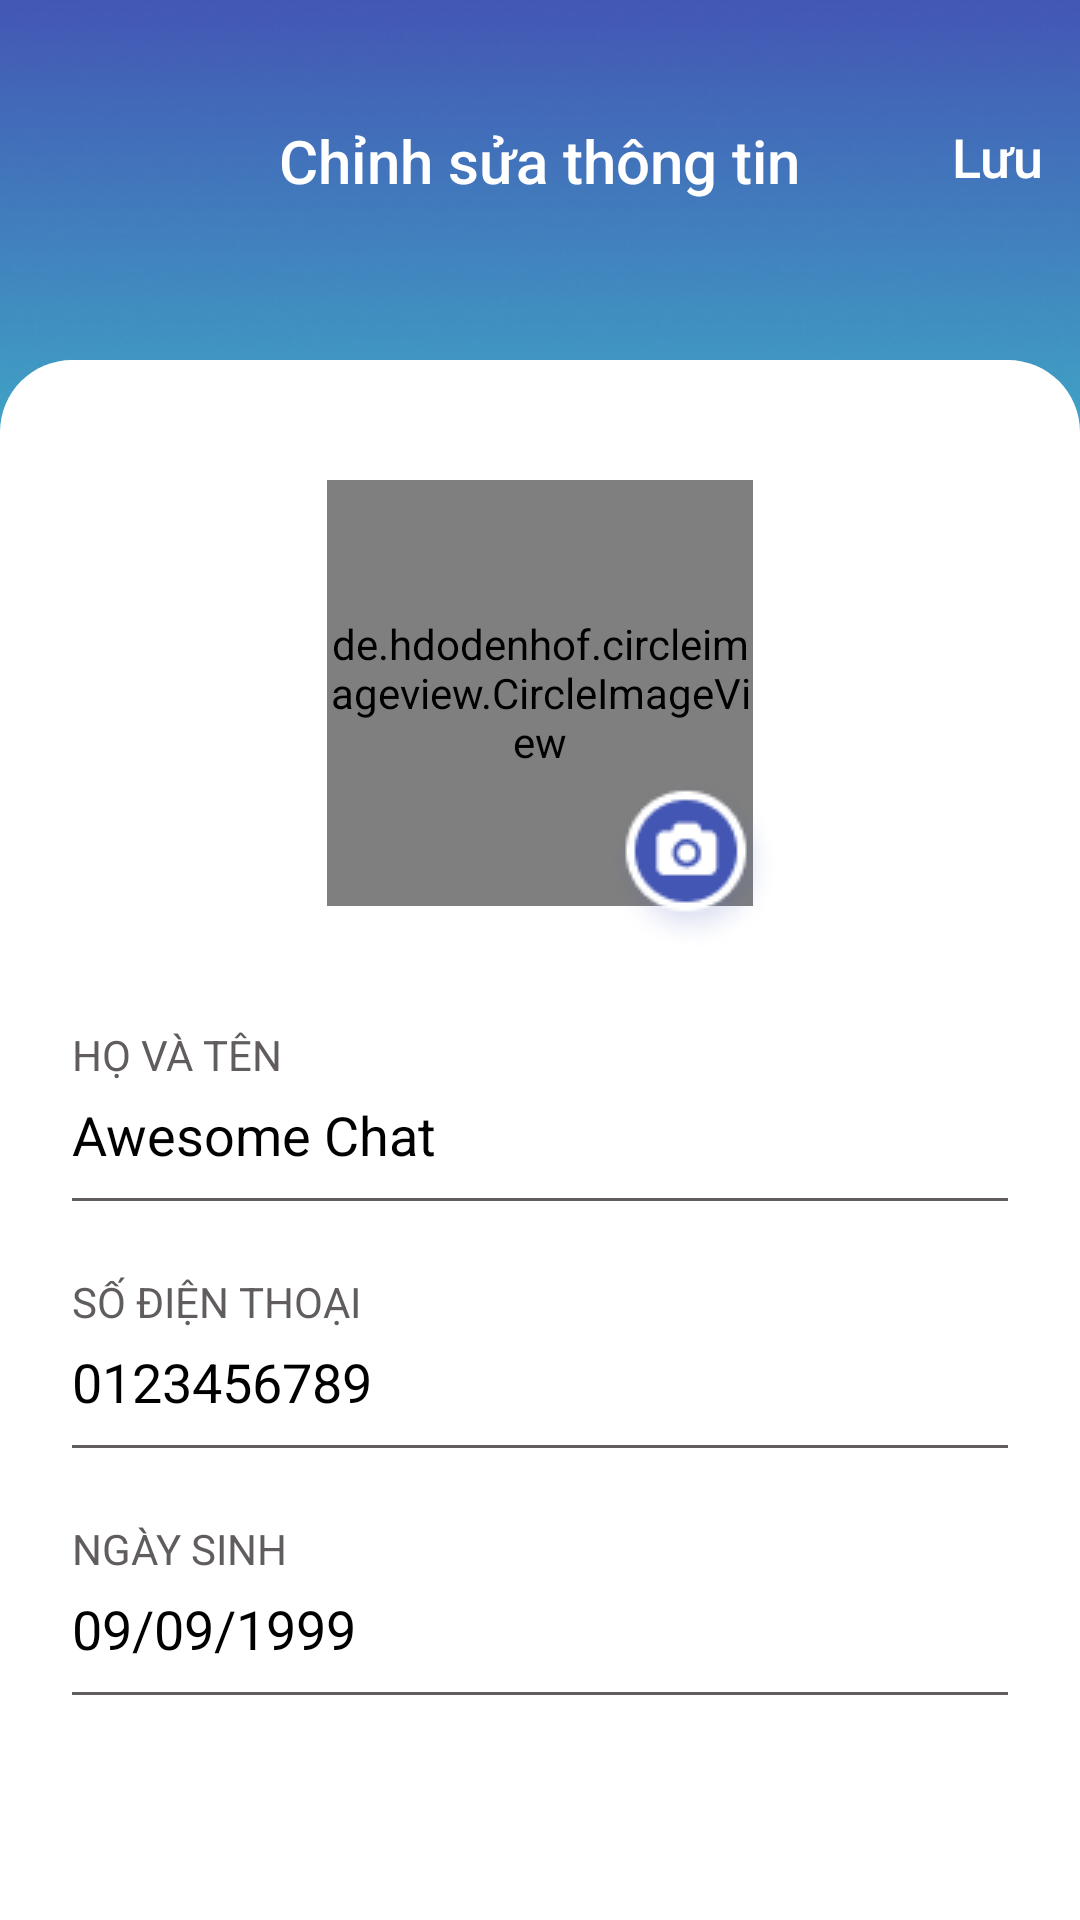

The Android layout XML behind this screen, and the referenced resources:
<!-- AndroidManifest.xml: application theme Theme.AwesomeChat -->
<!-- res/layout/edit_profile_fragment.xml -->
<?xml version="1.0" encoding="utf-8"?>
<layout xmlns:android="http://schemas.android.com/apk/res/android"
    xmlns:app="http://schemas.android.com/apk/res-auto">
    <FrameLayout
        android:layout_width="match_parent"
        android:layout_height="match_parent">

        <androidx.appcompat.widget.AppCompatImageView
            android:id="@+id/appCompatImageView2"
            android:layout_width="match_parent"
            android:layout_height="wrap_content"
            android:scaleType="centerCrop"
            android:src="@drawable/bg_home_message" />

        <androidx.appcompat.widget.AppCompatImageView
            android:id="@+id/ic_back"
            android:layout_width="wrap_content"
            android:layout_height="wrap_content"
            android:layout_marginStart="@dimen/d_12"
            android:layout_marginTop="@dimen/d_40"
            android:src="@drawable/ic_back"
            android:text="@string/txt_message"
            android:tint="@color/white"
            android:textColor="@color/white" />

        <androidx.appcompat.widget.AppCompatTextView
            android:id="@+id/tv_title"
            android:layout_marginTop="@dimen/d_40"
            android:layout_width="wrap_content"
            android:layout_height="wrap_content"
            android:layout_gravity="center|top"
            android:text="@string/txt_edit_profile"
            android:textColor="@color/white"
            android:textSize="@dimen/txt_20"
            android:fontFamily="sans-serif-medium" />

        <androidx.appcompat.widget.AppCompatTextView
            android:id="@+id/tv_save"
            android:layout_width="wrap_content"
            android:layout_marginTop="@dimen/d_40"
            android:layout_height="wrap_content"
            android:text="@string/txt_save"
            android:layout_gravity="end"
            android:layout_marginEnd="@dimen/d_12"
            android:fontFamily="sans-serif-medium"
            android:textSize="@dimen/txt_18"
            android:textColor="@color/white" />

        <androidx.constraintlayout.widget.ConstraintLayout
            android:layout_marginTop="@dimen/d_120"
            android:id="@+id/constraint_profile"
            android:layout_width="match_parent"
            android:layout_height="match_parent"
            android:background="@drawable/custom_chat_home"
            app:layout_constraintEnd_toEndOf="parent"
            app:layout_constraintStart_toStartOf="parent"
            app:layout_constraintTop_toTopOf="parent"
            android:orientation="vertical">

            <de.hdodenhof.circleimageview.CircleImageView
                android:id="@+id/iv_profile"
                android:layout_marginTop="@dimen/d_40"
                android:layout_width="@dimen/d_142"
                android:layout_height="@dimen/d_142"
                android:src="@drawable/ic_avatar"
                app:civ_border_color="@color/gray"
                app:civ_border_width="1dp"
                app:layout_constraintEnd_toEndOf="parent"
                app:layout_constraintStart_toStartOf="parent"
                app:layout_constraintTop_toTopOf="parent" />

            <androidx.appcompat.widget.AppCompatImageView
                android:layout_width="wrap_content"
                android:layout_height="wrap_content"
                android:src="@drawable/ic_camera"
                android:layout_marginBottom="-16dp"
                android:layout_marginEnd="-10dp"
                app:layout_constraintBottom_toBottomOf="@+id/iv_profile"
                app:layout_constraintEnd_toEndOf="@+id/iv_profile" />

            <FrameLayout
                android:id="@+id/frame_edit_name"
                android:layout_marginEnd="@dimen/d_24"
                android:layout_marginStart="@dimen/d_24"
                android:layout_marginTop="@dimen/d_40"
                app:layout_constraintTop_toBottomOf="@+id/iv_profile"
                android:layout_width="match_parent"
                android:layout_height="wrap_content"
                app:layout_constraintStart_toStartOf="parent">

                <androidx.appcompat.widget.AppCompatTextView
                    android:text="@string/txt_user_name"
                    android:textSize="@dimen/txt_14"
                    android:textColor="@color/gray"
                    android:layout_width="wrap_content"
                    android:layout_height="wrap_content"/>
                <androidx.appcompat.widget.AppCompatEditText
                    android:id="@+id/edt_name"
                    android:hint="@string/txt_awesome_chat"
                    android:textSize="@dimen/txt_18"
                    android:background="@android:color/transparent"
                    android:layout_marginTop="@dimen/d_24"
                    android:textColorHint="@color/black"
                    android:textColor="@color/black"
                    android:layout_marginBottom="@dimen/d_10"
                    android:layout_width="wrap_content"
                    android:layout_height="wrap_content"/>
                <androidx.appcompat.widget.AppCompatImageView
                    android:layout_marginTop="@dimen/d_24"
                    android:layout_gravity="end"
                    android:src="@drawable/ic_profile"
                    android:layout_width="wrap_content"
                    android:layout_height="wrap_content"/>
                <View
                    android:background="@color/gray"
                    android:layout_gravity="bottom"
                    android:layout_width="match_parent"
                    android:layout_height="1dp"/>
            </FrameLayout>

            <FrameLayout
                android:id="@+id/frame_edit_phone"
                android:layout_marginEnd="@dimen/d_24"
                android:layout_marginStart="@dimen/d_24"
                android:layout_marginTop="@dimen/d_24"
                app:layout_constraintTop_toBottomOf="@+id/frame_edit_name"
                android:layout_width="match_parent"
                android:layout_height="wrap_content"
                app:layout_constraintStart_toStartOf="parent">

                <androidx.appcompat.widget.AppCompatTextView
                    android:text="@string/txt_phone_number"
                    android:textSize="@dimen/txt_14"
                    android:textColor="@color/gray"
                    android:layout_width="wrap_content"
                    android:layout_height="wrap_content"/>
                <androidx.appcompat.widget.AppCompatEditText
                    android:id="@+id/edt_phone"
                    android:hint="@string/txt_phone"
                    android:textSize="@dimen/txt_18"
                    android:background="@android:color/transparent"
                    android:layout_marginTop="@dimen/d_24"
                    android:textColorHint="@color/black"
                    android:textColor="@color/black"
                    android:layout_marginBottom="@dimen/d_10"
                    android:layout_width="wrap_content"
                    android:layout_height="wrap_content"/>
                <androidx.appcompat.widget.AppCompatImageView
                    android:layout_marginTop="@dimen/d_24"
                    android:layout_gravity="end"
                    android:src="@drawable/ic_phone"
                    android:layout_width="wrap_content"
                    android:layout_height="wrap_content"/>
                <View
                    android:background="@color/gray"
                    android:layout_gravity="bottom"
                    android:layout_width="match_parent"
                    android:layout_height="1dp"/>
            </FrameLayout>
            <FrameLayout
                android:id="@+id/frame_edit_date"
                android:layout_marginEnd="@dimen/d_24"
                android:layout_marginStart="@dimen/d_24"
                android:layout_marginTop="@dimen/d_24"
                app:layout_constraintTop_toBottomOf="@+id/frame_edit_phone"
                android:layout_width="match_parent"
                android:layout_height="wrap_content"
                app:layout_constraintStart_toStartOf="parent">

                <androidx.appcompat.widget.AppCompatTextView
                    android:text="@string/txt_date"
                    android:textSize="@dimen/txt_14"
                    android:textColor="@color/gray"
                    android:layout_width="wrap_content"
                    android:layout_height="wrap_content"/>
                <androidx.appcompat.widget.AppCompatEditText
                    android:hint="@string/txt_09_09_1999"
                    android:id="@+id/edt_date"
                    android:textSize="@dimen/txt_18"
                    android:background="@android:color/transparent"
                    android:layout_marginTop="@dimen/d_24"
                    android:textColorHint="@color/black"
                    android:textColor="@color/black"
                    android:layout_marginBottom="@dimen/d_10"
                    android:layout_width="wrap_content"
                    android:layout_height="wrap_content"/>
                <androidx.appcompat.widget.AppCompatImageView
                    android:layout_marginTop="@dimen/d_24"
                    android:layout_gravity="end"
                    android:src="@drawable/ic_date"
                    android:layout_width="wrap_content"
                    android:layout_height="wrap_content"/>
                <View
                    android:background="@color/gray"
                    android:layout_gravity="bottom"
                    android:layout_width="match_parent"
                    android:layout_height="1dp"/>
            </FrameLayout>
        </androidx.constraintlayout.widget.ConstraintLayout>
    </FrameLayout>

</layout>
<!-- resources referenced by this layout -->
<resources>
  <color name="black">#FF000000</color>
  <color name="gray">#615D5D</color>
  <color name="white">#FFFFFFFF</color>
  <dimen name="d_10">10dp</dimen>
  <dimen name="d_12">12dp</dimen>
  <dimen name="d_120">120dp</dimen>
  <dimen name="d_142">142dp</dimen>
  <dimen name="d_24">24dp</dimen>
  <dimen name="d_40">40dp</dimen>
  <dimen name="txt_14">14sp</dimen>
  <dimen name="txt_18">18sp</dimen>
  <dimen name="txt_20">20sp</dimen>
  <!-- drawable bg_home_message: png bitmap (drawable, 55007 bytes) -->
  <!-- drawable custom_chat_home (drawable) -->
  <?xml version="1.0" encoding="utf-8"?>
  <shape xmlns:android="http://schemas.android.com/apk/res/android"
      android:shape="rectangle">
  
      <solid android:color="@color/white" />
  
      <corners
          android:topRightRadius="24dp"
          android:topLeftRadius="24dp" />
  </shape>
  <!-- drawable ic_camera: png bitmap (drawable, 5045 bytes) -->
  <string name="txt_09_09_1999">09/09/1999</string>
  <string name="txt_awesome_chat">Awesome Chat</string>
  <string name="txt_date">NGÀY SINH</string>
  <string name="txt_edit_profile">Chỉnh sửa thông tin</string>
  <string name="txt_message">Tin nhắn</string>
  <string name="txt_phone">0123456789</string>
  <string name="txt_phone_number">SỐ ĐIỆN THOẠI</string>
  <string name="txt_save">Lưu</string>
  <string name="txt_user_name">HỌ VÀ TÊN</string>
  <style name="Theme.AwesomeChat" parent="Theme.MaterialComponents.DayNight.NoActionBar">
          
          <item name="colorPrimary">@color/purple_500</item>
          <item name="colorPrimaryVariant">@color/purple_700</item>
          <item name="colorOnPrimary">@color/white</item>
          
          <item name="colorSecondary">@color/teal_200</item>
          <item name="colorSecondaryVariant">@color/teal_700</item>
          <item name="colorOnSecondary">@color/black</item>
          
          <item name="android:statusBarColor" tools:targetApi="l">?attr/colorPrimaryVariant</item>
          
      </style>
  <color name="purple_500">#FF6200EE</color>
  <color name="purple_700">#FF3700B3</color>
  <color name="teal_200">#FF03DAC5</color>
  <color name="teal_700">#FF018786</color>
</resources>
